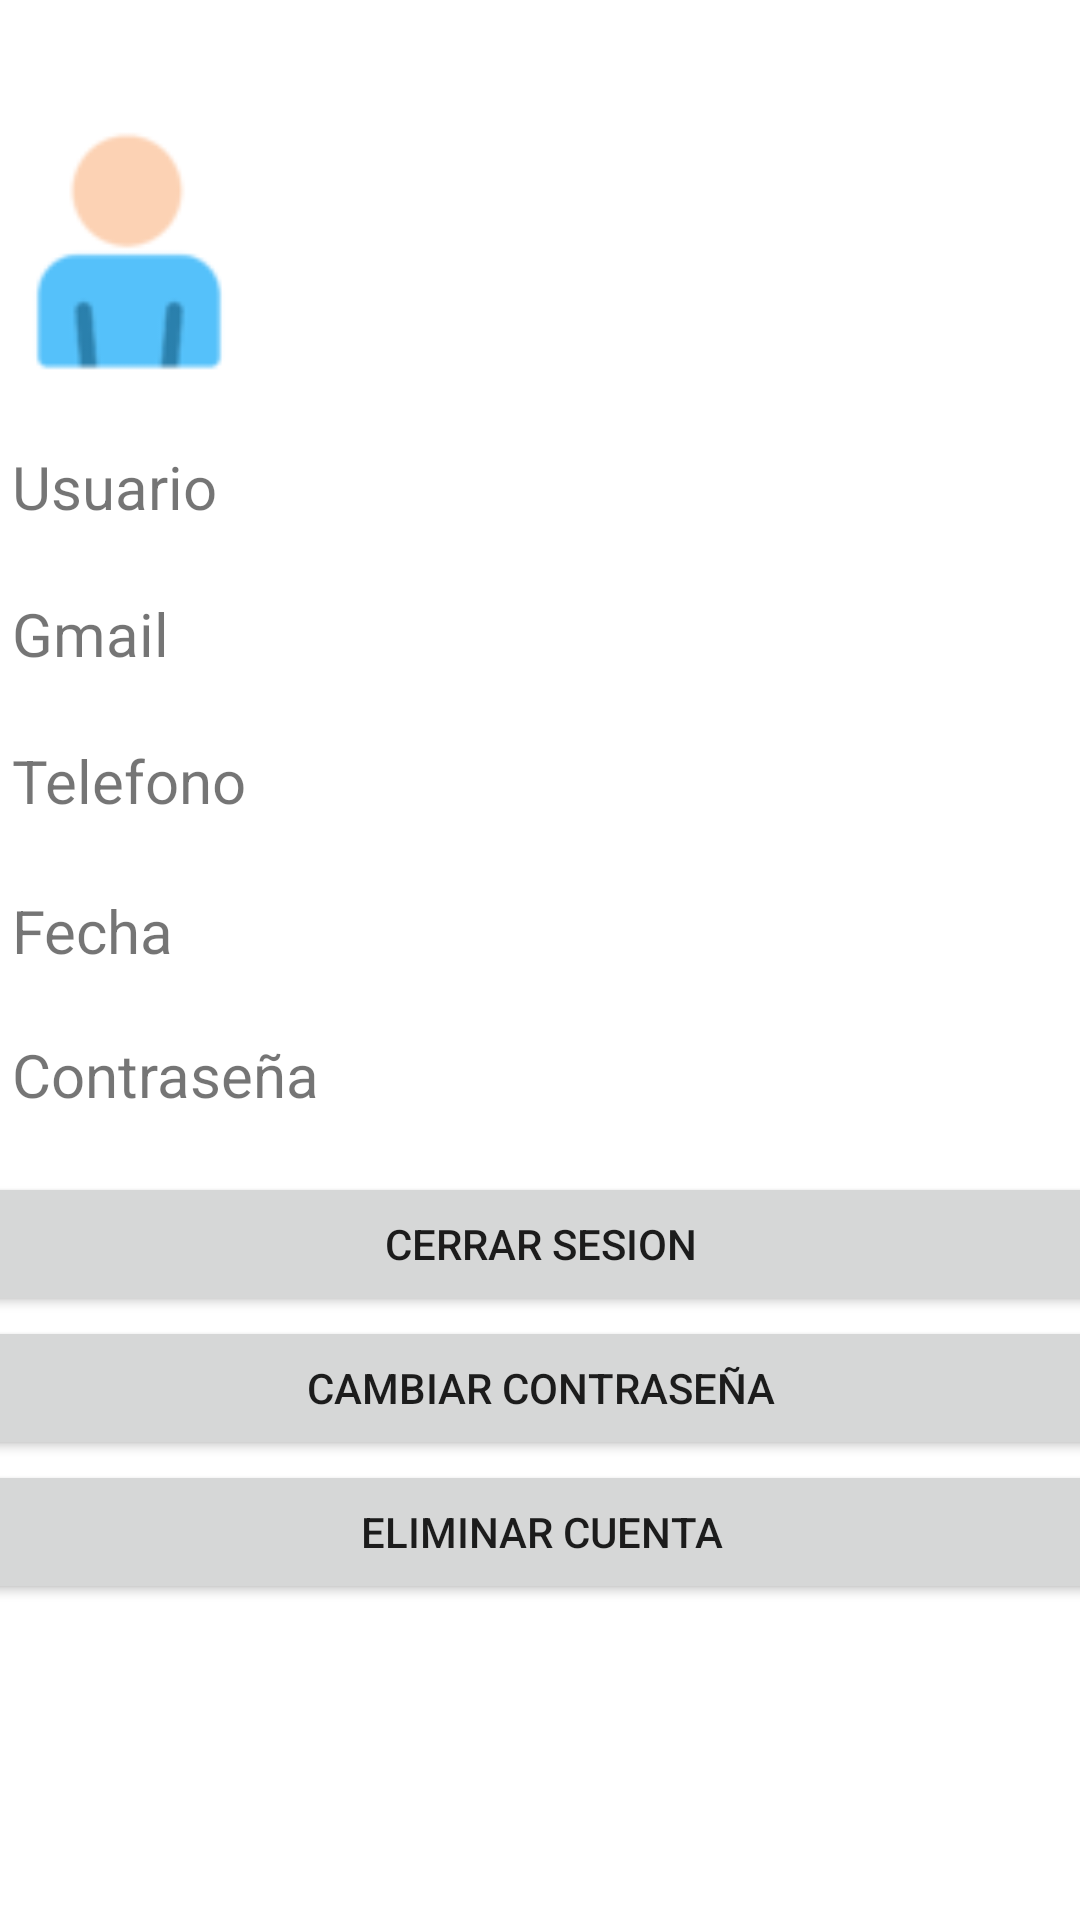

Write the Android layout XML for this screen, with the resource values it uses.
<!-- AndroidManifest.xml: application theme Theme.Beta_version_1 -->
<!-- res/layout/activity_informacion_usuario.xml -->
<?xml version="1.0" encoding="utf-8"?>
<androidx.constraintlayout.widget.ConstraintLayout xmlns:android="http://schemas.android.com/apk/res/android"
    xmlns:app="http://schemas.android.com/apk/res-auto"
    xmlns:tools="http://schemas.android.com/tools"
    android:layout_width="match_parent"
    android:layout_height="match_parent"
    >

    <ScrollView
        android:layout_width="409dp"
        android:layout_height="601dp"
        android:layout_marginStart="1dp"
        android:layout_marginTop="1dp"
        android:layout_marginEnd="1dp"
        android:layout_marginBottom="1dp"
        app:layout_constraintBottom_toBottomOf="parent"
        app:layout_constraintEnd_toEndOf="parent"
        app:layout_constraintStart_toStartOf="parent"
        app:layout_constraintTop_toTopOf="parent">

        <LinearLayout
            android:layout_width="match_parent"
            android:layout_height="wrap_content"
            android:orientation="vertical">

            <ImageView
                android:id="@+id/imagen_perfil"
                android:layout_width="98dp"
                android:layout_height="88dp"
                android:layout_marginLeft="18dp"
                android:layout_marginTop="20dp"
                android:clickable="true"
                android:contentDescription="@string/app_name"
                android:onClick="subir"
                app:srcCompat="@drawable/businessman_male_man_account_people_profile_person_avatar_user_icon_210812" />

            <TableRow
                android:layout_width="369dp"
                android:layout_height="wrap_content"
                android:layout_marginLeft="18dp"
                android:layout_marginTop="20dp">

                <TextView
                    android:id="@+id/textView8"
                    android:layout_width="wrap_content"
                    android:layout_height="wrap_content"
                    android:layout_marginLeft="10dp"
                    android:layout_marginRight="10dp"
                    android:text="@string/usuario"
                    android:textSize="20sp" />

                <TextView
                    android:id="@+id/select_usuario"
                    android:layout_width="227dp"
                    android:layout_height="29dp"
                    android:textSize="21sp" />

            </TableRow>

            <TableRow
                android:layout_width="370dp"
                android:layout_height="match_parent"
                android:layout_marginLeft="18dp"
                android:layout_marginTop="20dp">

                <TextView
                    android:id="@+id/textView11"
                    android:layout_width="wrap_content"
                    android:layout_height="wrap_content"
                    android:layout_marginLeft="10dp"
                    android:layout_marginRight="25dp"
                    android:text="@string/gmail"
                    android:textSize="20sp" />

                <TextView
                    android:id="@+id/select_gmail"
                    android:layout_width="wrap_content"
                    android:layout_height="29dp"
                    android:textSize="21sp" />

            </TableRow>

            <TableRow
                android:layout_width="371dp"
                android:layout_height="match_parent"
                android:layout_marginLeft="18dp"
                android:layout_marginTop="20dp">

                <TextView
                    android:id="@+id/textView4"
                    android:layout_width="wrap_content"
                    android:layout_height="wrap_content"
                    android:layout_marginLeft="10dp"
                    android:layout_marginRight="10dp"
                    android:text="@string/telefono"
                    android:textSize="20sp" />

                <TextView
                    android:id="@+id/select_telefono"
                    android:layout_width="wrap_content"
                    android:layout_height="30dp"
                    android:textSize="21sp" />
            </TableRow>

            <TableRow
                android:layout_width="371dp"
                android:layout_height="match_parent"
                android:layout_marginLeft="18dp"
                android:layout_marginTop="20dp">

                <TextView
                    android:id="@+id/textView3"
                    android:layout_width="wrap_content"
                    android:layout_height="wrap_content"
                    android:layout_marginLeft="10dp"
                    android:layout_marginRight="25dp"
                    android:text="@string/fecha"
                    android:textSize="20sp" />

                <TextView
                    android:id="@+id/select_fecha"
                    android:layout_width="wrap_content"
                    android:layout_height="28dp"
                    android:textSize="21sp" />

            </TableRow>

            <TableRow
                android:layout_width="372dp"
                android:layout_height="wrap_content"
                android:layout_marginLeft="18dp"
                android:layout_marginTop="20dp">

                <TextView
                    android:id="@+id/textView10"
                    android:layout_width="wrap_content"
                    android:layout_height="wrap_content"
                    android:layout_marginLeft="10dp"
                    android:layout_marginRight="10dp"
                    android:text="@string/password"
                    android:textSize="20sp" />

                <TextView
                    android:id="@+id/select_pass"
                    android:layout_width="wrap_content"
                    android:layout_height="27dp"
                    android:inputType="textPassword"
                    android:minHeight="48dp"
                    android:textSize="21sp" />
            </TableRow>

            <Button
                android:id="@+id/button3"
                android:layout_width="match_parent"
                android:layout_height="wrap_content"
                android:layout_marginTop="20dp"
                android:onClick="cerrar_sesion"
                android:text="@string/cerrar_sesion" />

            <Button
                android:id="@+id/button5"
                android:layout_width="match_parent"
                android:layout_height="wrap_content"
                android:onClick="cambiar_password"
                android:text="@string/cambiar_coontra" />

            <Button
                android:id="@+id/button4"
                android:layout_width="match_parent"
                android:layout_height="wrap_content"
                android:onClick="eliminar_cuenta"
                android:text="@string/eliminar" />

        </LinearLayout>
    </ScrollView>
</androidx.constraintlayout.widget.ConstraintLayout>
<!-- resources referenced by this layout -->
<resources>
  <!-- drawable businessman_male_man_account_people_profile_person_avatar_user_icon_210812: png bitmap (drawable, 2436 bytes) -->
  <string name="app_name">TicTacToe</string>
  <string name="cambiar_coontra">Cambiar contraseña</string>
  <string name="cerrar_sesion">Cerrar sesion</string>
  <string name="eliminar">Eliminar cuenta</string>
  <string name="fecha">Fecha</string>
  <string name="gmail">Gmail</string>
  <string name="password">Contraseña</string>
  <string name="telefono">Telefono</string>
  <string name="usuario">Usuario</string>
  <style name="Theme.Beta_version_1" parent="Theme.MaterialComponents.DayNight.DarkActionBar">
          
          <item name="colorPrimary">@color/black</item>
          <item name="colorPrimaryVariant">@color/purple_700</item>
          <item name="colorOnPrimary">@color/white</item>
          
          <item name="colorSecondary">@color/teal_200</item>
          <item name="colorSecondaryVariant">@color/teal_700</item>
          <item name="colorOnSecondary">@color/black</item>
          
          <item name="android:statusBarColor">?attr/boxBackgroundColor</item>
          
      </style>
  <!-- not gathered from this repository: default colours our renderer supplied (Android Studio template values) -->
  <color name="purple_700">#FF3700B3</color>
  <color name="teal_200">#FF03DAC5</color>
  <color name="teal_700">#FF018786</color>
  <color name="black">#FF000000</color>
  <color name="white">#FFFFFFFF</color>
</resources>
